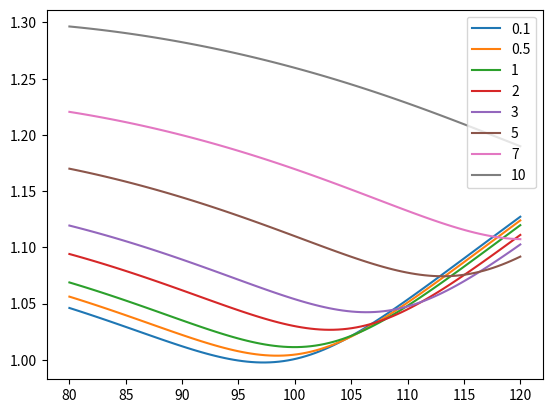

This chart was generated by the following Python code:
import numpy as np
from matplotlib import pyplot as plt
from scipy.optimize import minimize


class SABRModel:
    @classmethod
    def forward(cls, t, s, r, d: float = 0.0):
        return s * np.exp((r - d) * t)

    @classmethod
    def z(cls, volvol, alpha, beta, f, k):
        return volvol / alpha * (f * k) ** ((1 - beta) / 2) * np.log(f / k)

    @classmethod
    def x(cls, volvol, alpha, beta, f, k, rho):
        return np.log((np.sqrt(1 - 2 * rho * cls.z(volvol, alpha, beta, f, k) + cls.z(volvol, alpha, beta, f, k) ** 2) +
                       cls.z(volvol, alpha, beta, f, k) - rho) / (1 - rho))

    @classmethod
    def ivol(cls, alpha, beta, rho, volvol, s, k, t, r, d: float = 0.0):
        f = cls.forward(t, s, r, d)
        return alpha * (f * k) ** ((1 - beta) / 2) * (1 + (cls.x(volvol, alpha, beta, f, k, rho) ** 2) / 24 +
                                                      (cls.x(volvol, alpha, beta, f, k, rho) ** 4) / 1920)

    @classmethod
    def ivol_vectorized(cls, i, x):
        alpha, beta, rho, volvol = i
        s, k, t, r, d = x.T

        f = cls.forward(t, s, r, d)
        x = cls.x(volvol, alpha, beta, f, k, rho)
        return alpha * (f * k) ** ((1 - beta) / 2) * (1 + (x ** 2) / 24 + (x ** 4) / 1920)

    @classmethod
    def fit(cls, initial_guess, x, y):
        def error(i):
            try:
                with np.errstate(divide='raise'):
                    return np.sum((cls.ivol_vectorized(i, x) - y) ** 2)
            except FloatingPointError:
                print(i)
                return 1e9

        i0 = np.array(initial_guess)
        bounds = [(1e-16, None), (1e-16, 1), (-1 + 1e-9, 1 - 1e-9), (0, None)]

        res = minimize(error, i0, method='L-BFGS-B', bounds=bounds)

        return SABR(*res.x)


class SABR:
    def __init__(self, alpha, beta, rho, volvol):
        self.alpha = alpha
        self.beta = beta
        self.rho = rho
        self.volvol = volvol

    def ivol(self, s, k, t, r, d):
        return SABRModel.ivol(self.alpha, self.beta, self.rho, self.volvol, s, k, t, r, d)

    def ivol_vectorized(self, x):
        return SABRModel.ivol_vectorized([self.alpha, self.beta, self.rho, self.volvol], x)

    def __call__(self, *args, **kwargs):
        if len(args) == 1:
            return self.ivol_vectorized(*args, **kwargs)
        else:
            return self.ivol(*args, **kwargs)


class ParametricSABR:
    def __init__(self, rf, div, prev_tenor: dict = None):
        self.prev_tenors = prev_tenor
        self.corrected_p = np.zeros(5)
        self.corrected_q = np.zeros(3)
        self.corrected_r = np.zeros(4)

        self.rf = rf
        self.div = div

    def alpha(self, t, p):
        try:
            with np.errstate(invalid='raise', over='raise'):
                return p[0] + p[3] / p[4] * (1 - np.exp(-p[4] * t)) / (p[4] * t) + p[1] / p[2] * np.exp(-p[2] * t)
        except FloatingPointError:
            return 1e-16

    def rho(self, t, q):
        return q[0] + q[1] * t + q[2] * np.exp(-q[3] * t)

    def volvol(self, t, r):
        return r[0] + r[1] * np.power(t, r[2]) * np.exp(r[3] * t)

    def historical_params(self) -> list:  # shape: (prev_tenor_size, 3)
        params = []
        for tenor in self.prev_tenors.keys():
            tenor = float(tenor)
            params.append(
                (self.alpha(tenor, self.corrected_p), self.rho(tenor, self.corrected_q), self.volvol(tenor, self.corrected_r))
            )

        return params

    @staticmethod
    def param_star(func, size, candidates):  # Candidates \mathcal{S} = {(t, param^{t})}
        def error(param):
            try:
                with np.errstate(invalid='raise', over='raise'):
                    err = np.sum((np.subtract(func(candidates[:, 0], param), candidates[:, 1])) ** 2)
            except FloatingPointError:
                err = 1e9
            return err

        initial_guess = np.random.rand(size)
        res = minimize(error, initial_guess, method='L-BFGS-B')

        return res.x

    def p_star(self, candidates):
        return self.param_star(self.alpha, 5, candidates)

    def q_star(self, candidates):
        return self.param_star(self.rho, 4, candidates)

    def r_star(self, candidates):
        return self.param_star(self.volvol, 4, candidates)

    def smooth_surface(self, K, T, star_params):
        beta = 0.5

        iv = np.zeros((len(T), len(K)))

        for idx, i in enumerate(T):
            alpha = self.alpha(i, star_params["p"])
            rho = self.rho(i, star_params["q"])
            volvol = self.volvol(i, star_params["r"])

            iv[idx] = SABRModel.ivol(alpha, beta, rho, volvol, 100, K, i, self.rf, self.div)  # shape: (len(K),)

        return iv  # shape: (len(T), len(K))


def main():
    s = 100
    k = np.linspace(80, 120, 100)
    t = [0.1, 0.5, 1, 2, 3, 5, 7, 10]
    r = 0.05
    d = 0.02

    sabrs = []

    for i in range(len(t)):
        x = np.array([[s, k, t[i], r, d] for k in k])
        y = SABRModel.ivol(0.1, 0.5, 0.1, 0.1, s, k, t[i], r, d)
        sabr = SABRModel.fit([0.1, 0.5, 0.1, 0.1], x, y)
        sabrs.append(sabr)

    for i, sabr in enumerate(sabrs):
        iv = np.array([sabr.ivol(s, strike, t[i], r, d) for strike in k])
        plt.plot(k, iv, label=f"{t[i]}")
    plt.legend()
    plt.show()


if __name__ == "__main__":
    main()
